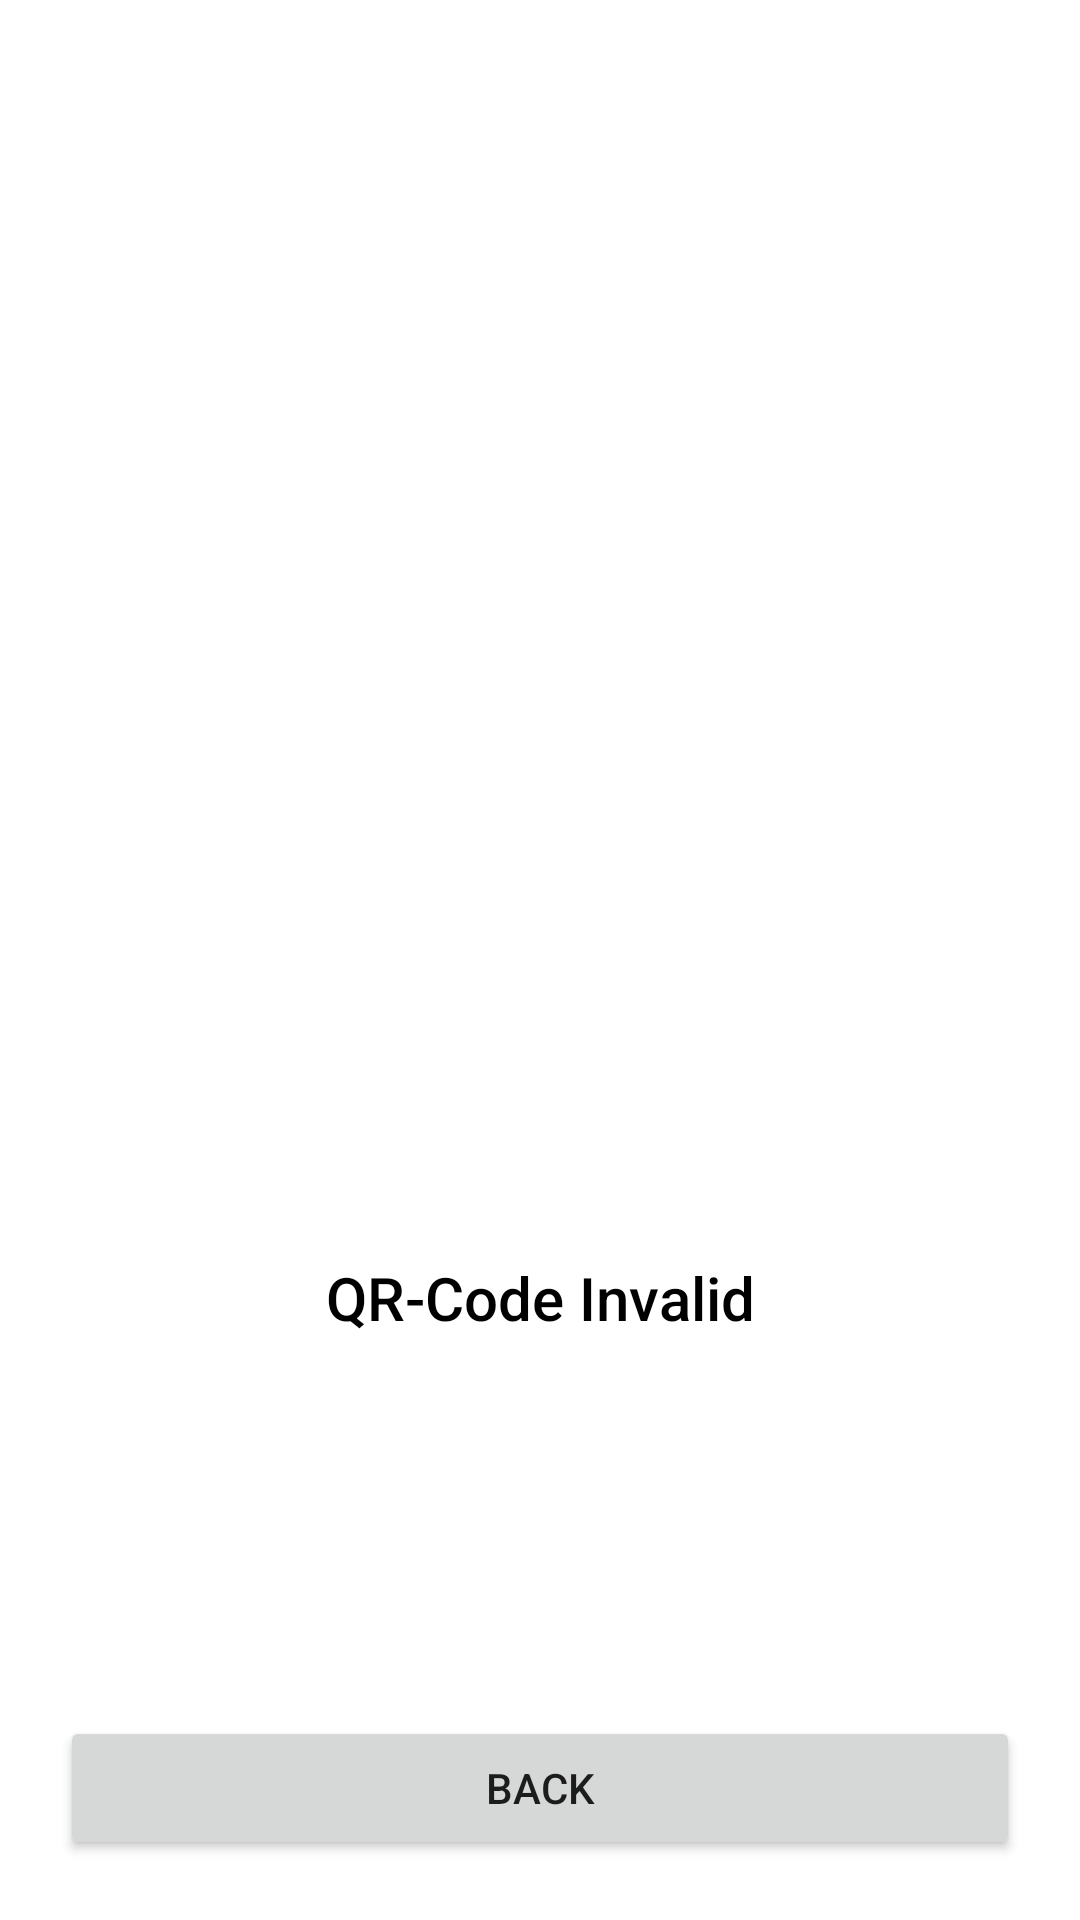

Android layout source for this screen:
<!-- AndroidManifest.xml: application theme Theme.Java_hotel_system -->
<!-- res/layout/activity_qr_details.xml -->
<?xml version="1.0" encoding="utf-8"?>
<androidx.constraintlayout.widget.ConstraintLayout xmlns:android="http://schemas.android.com/apk/res/android"
    xmlns:app="http://schemas.android.com/apk/res-auto"
    xmlns:tools="http://schemas.android.com/tools"
    android:layout_width="match_parent"
    android:layout_height="match_parent"
    android:layout_margin="15dp"
    tools:context=".view.bottomNav.profile.qr_details.QrDetailsActivity">

    <ProgressBar
        android:visibility="gone"
        android:id="@+id/pbLoading"
        android:layout_width="wrap_content"
        android:layout_height="wrap_content"
        app:layout_constraintBottom_toBottomOf="parent"
        app:layout_constraintEnd_toEndOf="parent"
        app:layout_constraintStart_toStartOf="parent"
        app:layout_constraintTop_toTopOf="parent" />

    <androidx.constraintlayout.widget.ConstraintLayout
        android:visibility="gone"
        android:id="@+id/clQrCodeSuccess"
        android:layout_width="match_parent"
        android:layout_height="match_parent">

        <ImageView
            android:id="@+id/imageView5"
            android:layout_width="300dp"
            android:layout_height="300dp"
            android:scaleType="centerCrop"
            app:layout_constraintBottom_toBottomOf="parent"
            app:layout_constraintEnd_toEndOf="parent"
            app:layout_constraintStart_toStartOf="parent"
            app:layout_constraintTop_toTopOf="parent"
            app:layout_constraintVertical_bias="0.199"
            app:srcCompat="@drawable/qr_success" />

        <TextView
            android:id="@+id/textView12"
            android:layout_width="wrap_content"
            android:layout_height="wrap_content"
            android:text="QR CODE VALID"
            android:textColor="@color/black"
            android:fontFamily="sans-serif-medium"
            app:layout_constraintEnd_toEndOf="parent"
            app:layout_constraintStart_toStartOf="parent"
            app:layout_constraintTop_toBottomOf="@+id/imageView5" />

        <TextView
            android:id="@+id/textView19"
            android:layout_width="wrap_content"
            android:layout_height="wrap_content"
            android:layout_marginStart="20dp"
            android:layout_marginTop="20dp"
            android:fontFamily="sans-serif-medium"
            android:text="Kode Booking: "
            android:textColor="@color/black"
            app:layout_constraintStart_toStartOf="parent"
            app:layout_constraintTop_toBottomOf="@+id/textView12" />

        <Button
            android:id="@+id/btnBack"
            android:layout_width="match_parent"
            android:layout_height="wrap_content"
            android:layout_marginBottom="10dp"
            android:text="BACK"
            android:layout_margin="20dp"
            app:layout_constraintBottom_toBottomOf="parent"
            app:layout_constraintEnd_toEndOf="parent"
            app:layout_constraintStart_toStartOf="parent" />

        <TextView
            android:id="@+id/tvKodeBooking"
            android:layout_width="210dp"
            android:layout_height="wrap_content"
            android:layout_marginStart="10dp"
            android:layout_marginTop="20dp"
            android:text="TextView"
            android:minLines="2"
            android:textColor="@color/black"
            app:layout_constraintStart_toEndOf="@+id/textView19"
            app:layout_constraintTop_toBottomOf="@+id/textView12" />

        <TextView
            android:id="@+id/textView20"
            android:layout_width="wrap_content"
            android:layout_height="wrap_content"
            android:layout_marginStart="20dp"
            android:layout_marginTop="26dp"
            android:fontFamily="sans-serif-medium"
            android:text="User ID: "
            android:textColor="@color/black"
            app:layout_constraintStart_toStartOf="parent"
            app:layout_constraintTop_toBottomOf="@+id/textView19" />

        <TextView
            android:id="@+id/tvUserId"
            android:layout_width="wrap_content"
            android:layout_height="wrap_content"
            android:layout_marginStart="10dp"
            android:layout_marginTop="10dp"
            android:text="TextView"
            android:textColor="@color/black"
            app:layout_constraintStart_toEndOf="@+id/textView20"
            app:layout_constraintTop_toBottomOf="@+id/tvKodeBooking" />

        <TextView
            android:id="@+id/textView21"
            android:layout_width="wrap_content"
            android:layout_height="wrap_content"
            android:layout_marginStart="20dp"
            android:layout_marginTop="10dp"
            android:fontFamily="sans-serif-medium"
            android:text="Check In: "
            android:textColor="@color/black"
            app:layout_constraintStart_toStartOf="parent"
            app:layout_constraintTop_toBottomOf="@+id/textView20" />

        <TextView
            android:id="@+id/tvCheckIn"
            android:layout_width="wrap_content"
            android:layout_height="wrap_content"
            android:layout_marginStart="10dp"
            android:layout_marginTop="10dp"
            android:text="TextView"
            android:textColor="@color/black"
            app:layout_constraintStart_toEndOf="@+id/textView21"
            app:layout_constraintTop_toBottomOf="@+id/tvUserId" />

        <TextView
            android:id="@+id/textView22"
            android:layout_width="wrap_content"
            android:layout_height="wrap_content"
            android:layout_marginStart="20dp"
            android:layout_marginTop="10dp"
            android:fontFamily="sans-serif-medium"
            android:text="Check Out: "
            android:textColor="@color/black"
            app:layout_constraintStart_toStartOf="parent"
            app:layout_constraintTop_toBottomOf="@+id/textView21" />

        <TextView
            android:id="@+id/tvCheckOut"
            android:layout_width="wrap_content"
            android:layout_height="wrap_content"
            android:layout_marginStart="10dp"
            android:layout_marginTop="10dp"
            android:text="TextView"
            android:textColor="@color/black"
            app:layout_constraintStart_toEndOf="@+id/textView22"
            app:layout_constraintTop_toBottomOf="@+id/tvCheckIn" />

        <TextView
            android:id="@+id/textView23"
            android:layout_width="wrap_content"
            android:layout_height="wrap_content"
            android:layout_marginStart="20dp"
            android:layout_marginTop="10dp"
            android:fontFamily="sans-serif-medium"
            android:text="Total Biaya: "
            android:textColor="@color/black"
            app:layout_constraintStart_toStartOf="parent"
            app:layout_constraintTop_toBottomOf="@+id/textView22" />

        <TextView
            android:id="@+id/tvTotalHarga"
            android:layout_width="wrap_content"
            android:layout_height="wrap_content"
            android:layout_marginStart="10dp"
            android:layout_marginTop="10dp"
            android:text="TextView"
            android:textColor="@color/black"
            app:layout_constraintStart_toEndOf="@+id/textView23"
            app:layout_constraintTop_toBottomOf="@+id/tvCheckOut" />

    </androidx.constraintlayout.widget.ConstraintLayout>

    <androidx.constraintlayout.widget.ConstraintLayout
        android:id="@+id/clQrCodeFailed"
        android:layout_width="match_parent"
        android:layout_height="match_parent">


        <ImageView
            android:id="@+id/imageView8"
            android:layout_width="300dp"
            android:layout_height="300dp"
            app:layout_constraintBottom_toBottomOf="parent"
            app:layout_constraintEnd_toEndOf="parent"
            app:layout_constraintStart_toStartOf="parent"
            app:layout_constraintTop_toTopOf="parent"
            app:layout_constraintVertical_bias="0.35"
            app:srcCompat="@drawable/error_qr" />

        <TextView
            android:id="@+id/textView36"
            android:layout_width="wrap_content"
            android:layout_height="wrap_content"
            android:text="QR-Code Invalid"
            android:textColor="@color/black"
            android:fontFamily="sans-serif-medium"
            android:textSize="20sp"
            app:layout_constraintEnd_toEndOf="parent"
            app:layout_constraintStart_toStartOf="parent"
            app:layout_constraintTop_toBottomOf="@+id/imageView8" />

        <Button
            android:id="@+id/btnBack2"
            android:layout_width="match_parent"
            android:layout_height="wrap_content"
            android:layout_marginBottom="10dp"
            android:text="BACK"
            android:layout_margin="20dp"
            app:layout_constraintBottom_toBottomOf="parent"
            app:layout_constraintEnd_toEndOf="parent"
            app:layout_constraintStart_toStartOf="parent" />

    </androidx.constraintlayout.widget.ConstraintLayout>

</androidx.constraintlayout.widget.ConstraintLayout>
<!-- resources referenced by this layout -->
<resources>
  <!-- drawable qr_success: jpg bitmap (drawable-v24, 39429 bytes) -->
  <style name="Theme.Java_hotel_system" parent="Theme.MaterialComponents.DayNight.NoActionBar">
          
          <item name="colorPrimary">@color/purple_500</item>
          <item name="colorPrimaryVariant">@color/purple_700</item>
          <item name="colorOnPrimary">@color/white</item>
          
          <item name="colorSecondary">@color/teal_200</item>
          <item name="colorSecondaryVariant">@color/teal_700</item>
          <item name="colorOnSecondary">@color/black</item>
          
          <item name="android:statusBarColor" tools:targetApi="l">?attr/colorPrimaryVariant</item>
          
      </style>
  <!-- not gathered from this repository: default colours our renderer supplied (Android Studio template values) -->
  <color name="purple_500">#FF6200EE</color>
  <color name="purple_700">#FF3700B3</color>
  <color name="teal_200">#FF03DAC5</color>
  <color name="teal_700">#FF018786</color>
  <color name="black">#FF000000</color>
  <color name="white">#FFFFFFFF</color>
</resources>
